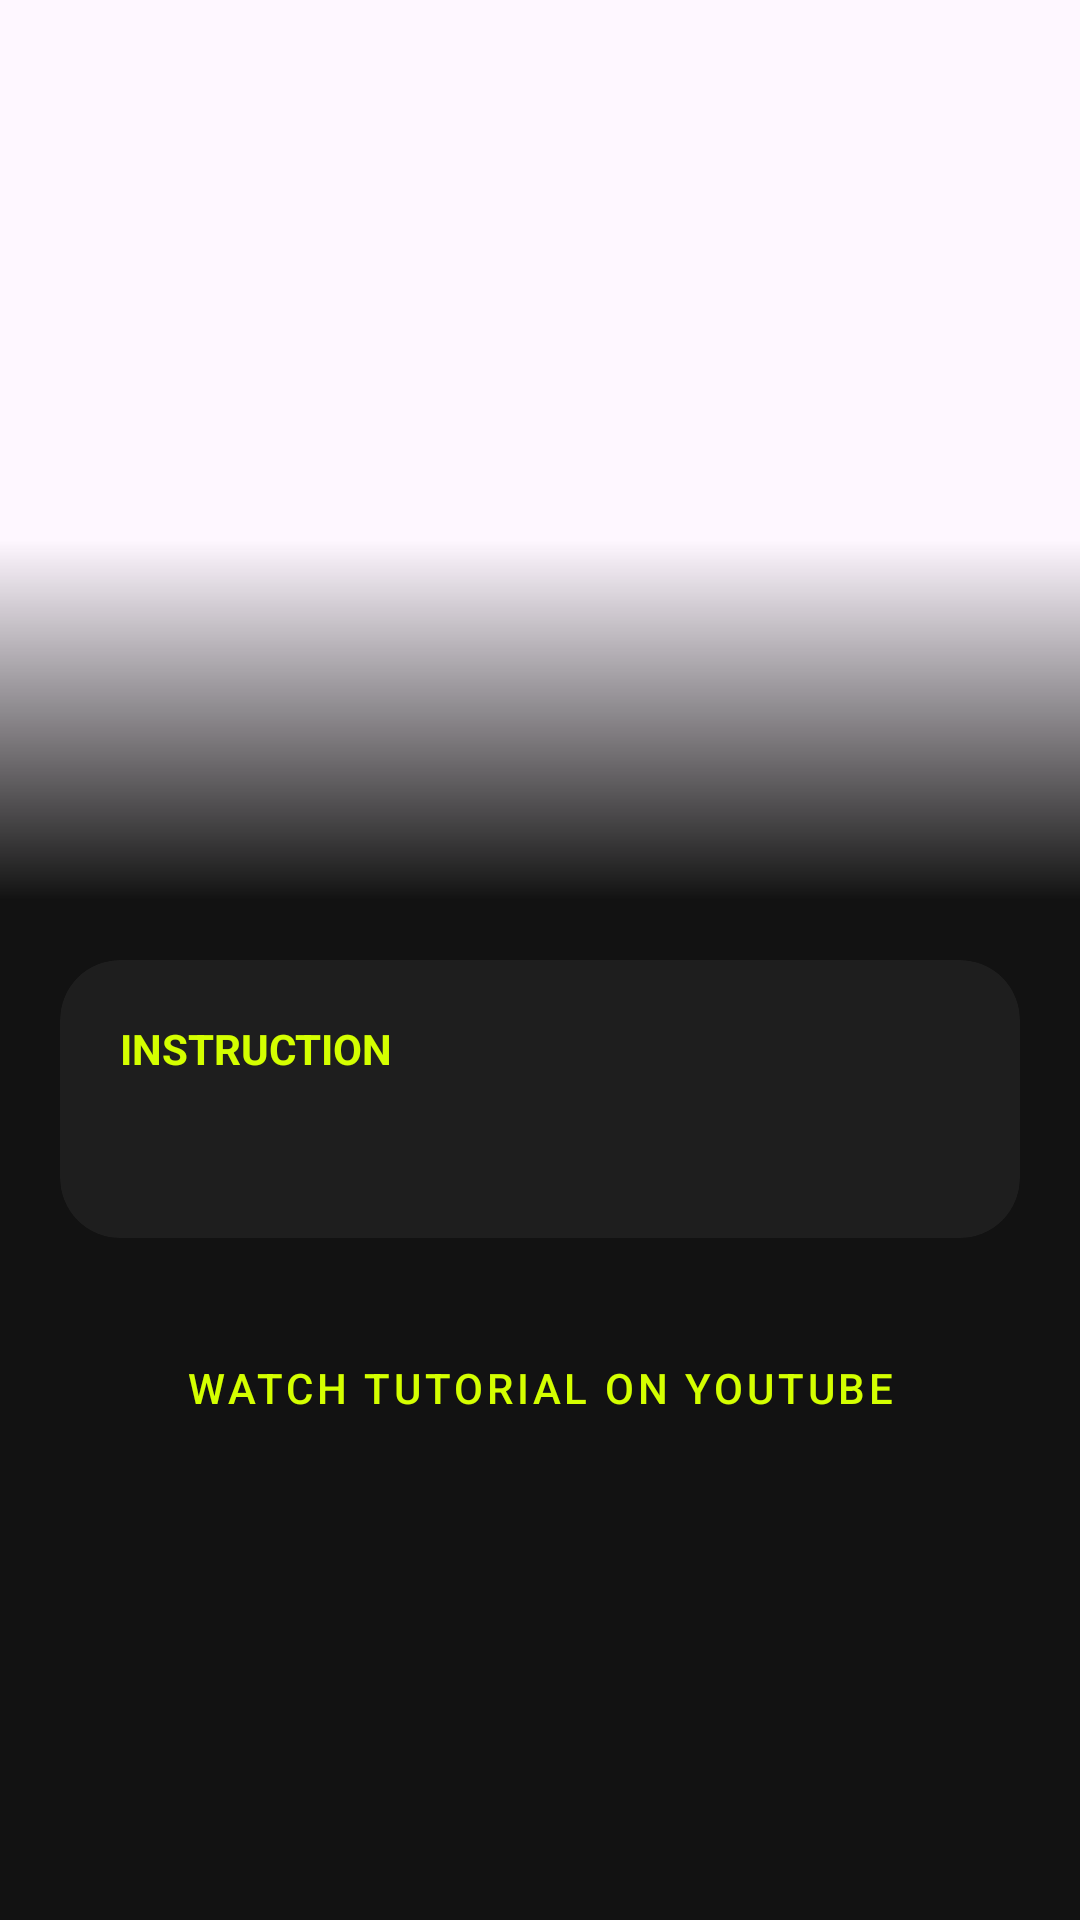

Produce the Android XML layout that renders to this screen, including the resource entries it uses.
<!-- AndroidManifest.xml: application theme Theme.Gymfitnessapp -->
<!-- res/layout/activity_details.xml -->
<?xml version="1.0" encoding="utf-8"?>
<androidx.coordinatorlayout.widget.CoordinatorLayout xmlns:android="http://schemas.android.com/apk/res/android"
    xmlns:app="http://schemas.android.com/apk/res-auto"
    android:layout_width="match_parent"
    android:layout_height="match_parent"
    android:background="@color/primary_dark">

    <com.google.android.material.appbar.AppBarLayout
        android:id="@+id/appBar"
        android:layout_width="match_parent"
        android:layout_height="300dp"
        android:theme="@style/ThemeOverlay.MaterialComponents.Dark.ActionBar">

        <com.google.android.material.appbar.CollapsingToolbarLayout
            android:id="@+id/collapsingToolbar"
            android:layout_width="match_parent"
            android:layout_height="match_parent"
            app:contentScrim="@color/primary_dark"
            app:layout_scrollFlags="scroll|exitUntilCollapsed"
            app:titleEnabled="true"
            app:expandedTitleMarginStart="24dp"
            app:expandedTitleMarginBottom="24dp"
            app:expandedTitleTextAppearance="@style/ExpandedToolbarTitle">

            <ImageView
                android:id="@+id/detailsImage"
                android:layout_width="match_parent"
                android:layout_height="match_parent"
                android:scaleType="centerCrop"
                android:contentDescription="@string/app_name"
                app:layout_collapseMode="parallax" />

            <View
                android:layout_width="match_parent"
                android:layout_height="120dp"
                android:layout_gravity="bottom"
                android:background="@drawable/bg_gradient_scrim" />

            <com.google.android.material.appbar.MaterialToolbar
                android:id="@+id/toolbar"
                android:layout_width="match_parent"
                android:layout_height="?attr/actionBarSize"
                app:layout_collapseMode="pin"
                app:navigationIcon="@drawable/ic_arrow_back"
                app:navigationIconTint="@color/accent_neon" />

        </com.google.android.material.appbar.CollapsingToolbarLayout>
    </com.google.android.material.appbar.AppBarLayout>

    <androidx.core.widget.NestedScrollView
        android:layout_width="match_parent"
        android:layout_height="match_parent"
        app:layout_behavior="@string/appbar_scrolling_view_behavior">

        <LinearLayout
            android:layout_width="match_parent"
            android:layout_height="wrap_content"
            android:orientation="vertical"
            android:padding="20dp">

            <com.pierfrancescosoffritti.androidyoutubeplayer.core.player.views.YouTubePlayerView
                android:id="@+id/youtubePlayerView"
                android:layout_width="match_parent"
                android:layout_height="wrap_content"
                android:layout_marginBottom="24dp"
                android:visibility="gone"
                app:enableAutomaticInitialization="false" />

            <com.google.android.material.card.MaterialCardView
                android:layout_width="match_parent"
                android:layout_height="wrap_content"
                android:layout_marginBottom="20dp"
                app:cardBackgroundColor="@color/surface_gray"
                app:cardCornerRadius="20dp"
                app:strokeWidth="0dp">

                <LinearLayout
                    android:layout_width="match_parent"
                    android:layout_height="wrap_content"
                    android:orientation="vertical"
                    android:padding="20dp">

                    <TextView
                        android:layout_width="wrap_content"
                        android:layout_height="wrap_content"
                        android:text="@string/instruction_label"
                        android:textColor="@color/accent_neon"
                        android:textSize="14sp"
                        android:textStyle="bold"
                        android:textAllCaps="true"
                        android:layout_marginBottom="12dp"/>

                    <TextView
                        android:id="@+id/detailsDescription"
                        android:layout_width="match_parent"
                        android:layout_height="wrap_content"
                        android:textColor="@color/text_white"
                        android:textSize="16sp"
                        android:lineSpacingExtra="6dp" />
                </LinearLayout>
            </com.google.android.material.card.MaterialCardView>

            <Button
                android:id="@+id/btnWatchVideo"
                style="@style/Widget.MaterialComponents.Button.OutlinedButton"
                android:layout_width="match_parent"
                android:layout_height="60dp"
                android:text="@string/watch_tutorial"
                android:textColor="@color/accent_neon"
                app:strokeColor="@color/accent_neon"
                app:strokeWidth="2dp"
                app:cornerRadius="16dp" />

            <View
                android:layout_width="match_parent"
                android:layout_height="40dp" />

        </LinearLayout>
    </androidx.core.widget.NestedScrollView>

</androidx.coordinatorlayout.widget.CoordinatorLayout>
<!-- resources referenced by this layout -->
<resources>
  <color name="accent_neon">#D4FF00</color>
  <color name="primary_dark">#121212</color>
  <color name="surface_gray">#1E1E1E</color>
  <color name="text_white">#FFFFFF</color>
  <!-- drawable bg_gradient_scrim (drawable) -->
  <?xml version="1.0" encoding="utf-8"?>
  <shape xmlns:android="http://schemas.android.com/apk/res/android">
      <gradient
          android:angle="90"
          android:endColor="@android:color/transparent"
          android:startColor="@color/primary_dark" />
  </shape>
  <string name="app_name">Gym Master</string>
  <string name="instruction_label">Instruction</string>
  <string name="watch_tutorial">Watch Tutorial on YouTube</string>
  <style name="ExpandedToolbarTitle" parent="TextAppearance.MaterialComponents.Headline4">
          <item name="android:textColor">@color/accent_neon</item>
          <item name="android:textStyle">bold</item>
          <item name="android:shadowColor">#80000000</item>
          <item name="android:shadowDx">2</item>
          <item name="android:shadowDy">2</item>
          <item name="android:shadowRadius">4</item>
      </style>
  <style name="Theme.Gymfitnessapp" parent="Base.Theme.Gymfitnessapp" />
  <style name="Base.Theme.Gymfitnessapp" parent="Theme.Material3.DayNight.NoActionBar">
          
          <item name="colorPrimary">@color/accent_neon</item>
          <item name="colorOnPrimary">@color/primary_dark</item>
  
          
          <item name="android:statusBarColor">@color/primary_dark</item>
          <item name="android:windowLightStatusBar">false</item>
  
          
          <item name="android:navigationBarColor">@color/primary_dark</item>
      </style>
</resources>
